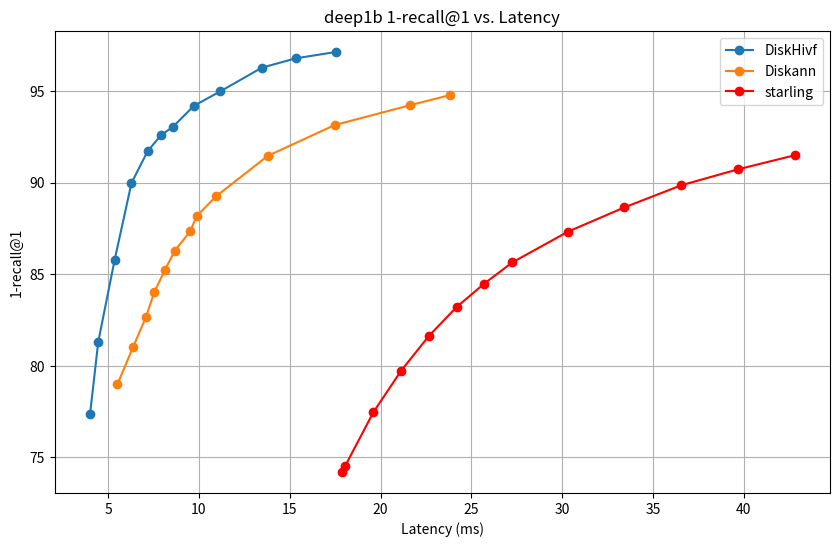

Source code (Python):
import matplotlib.pyplot as plt

# DiskHivf 数据
diskhivf_latency = [
    4.00831,
    4.4636,
    5.36176,
    6.29157,
    7.18271,
    7.91675,
    8.56672,
    9.7265,
    11.1797,
    13.4605,
    15.3197,
    17.5397,

]
diskhivf_recall = [
    77.349998,
    81.320000,
    85.769997,
    89.980003,
    91.720001,
    92.589996,
    93.040001,
    94.190002,
    94.980003,
    96.269997,
    96.779999,
    97.129997,
]

# Diskann 数据
diskann_latency = [
    5.52025,
    6.38345,
    7.09514,
    7.5489,
    8.13414,
    8.68018,
    9.52464,
    9.87552,
    10.95463,
    13.79441,
    17.47139,
    21.60921,
    23.83264,
]
diskann_recall = [
    79,
    81.04,
    82.68,
    84.03,
    85.24,
    86.29,
    87.34,
    88.17,
    89.26,
    91.46,
    93.14,
    94.22,
    94.78,
]


# starling 数据
starling_latency = [
    17.89819,
    18.0493,
    19.60659,
    21.13715,
    22.66796,
    24.18718,
    25.71163,
    27.25909,
    30.32935,
    33.42743,
    36.5386,
    39.6515,
    42.78834,
]
starling_recall = [
    74.21,
    74.53,
    77.47,
    79.74,
    81.64,
    83.21,
    84.49,
    85.65,
    87.33,
    88.65,
    89.85,
    90.72,
    91.49,
]

# 创建折线图
plt.figure(figsize=(10, 6))
plt.plot(diskhivf_latency, diskhivf_recall, marker='o', label='DiskHivf')
#plt.plot(diskhivf_latency2, diskhivf_recall2, marker='o', label='DiskHivf2')
#plt.plot(diskhivf_latency, diskhivf_recall, marker='o', label='DiskHivf')
plt.plot(diskann_latency, diskann_recall, marker='o', label='Diskann')
plt.plot(starling_latency, starling_recall, marker='o', label='starling', color='red')

# 添加标题和标签
plt.title('deep1b 1-recall@1 vs. Latency')
plt.xlabel('Latency (ms)')
plt.ylabel('1-recall@1')

# 显示图例
plt.legend()

# 显示图表
plt.grid(True)
plt.show()
